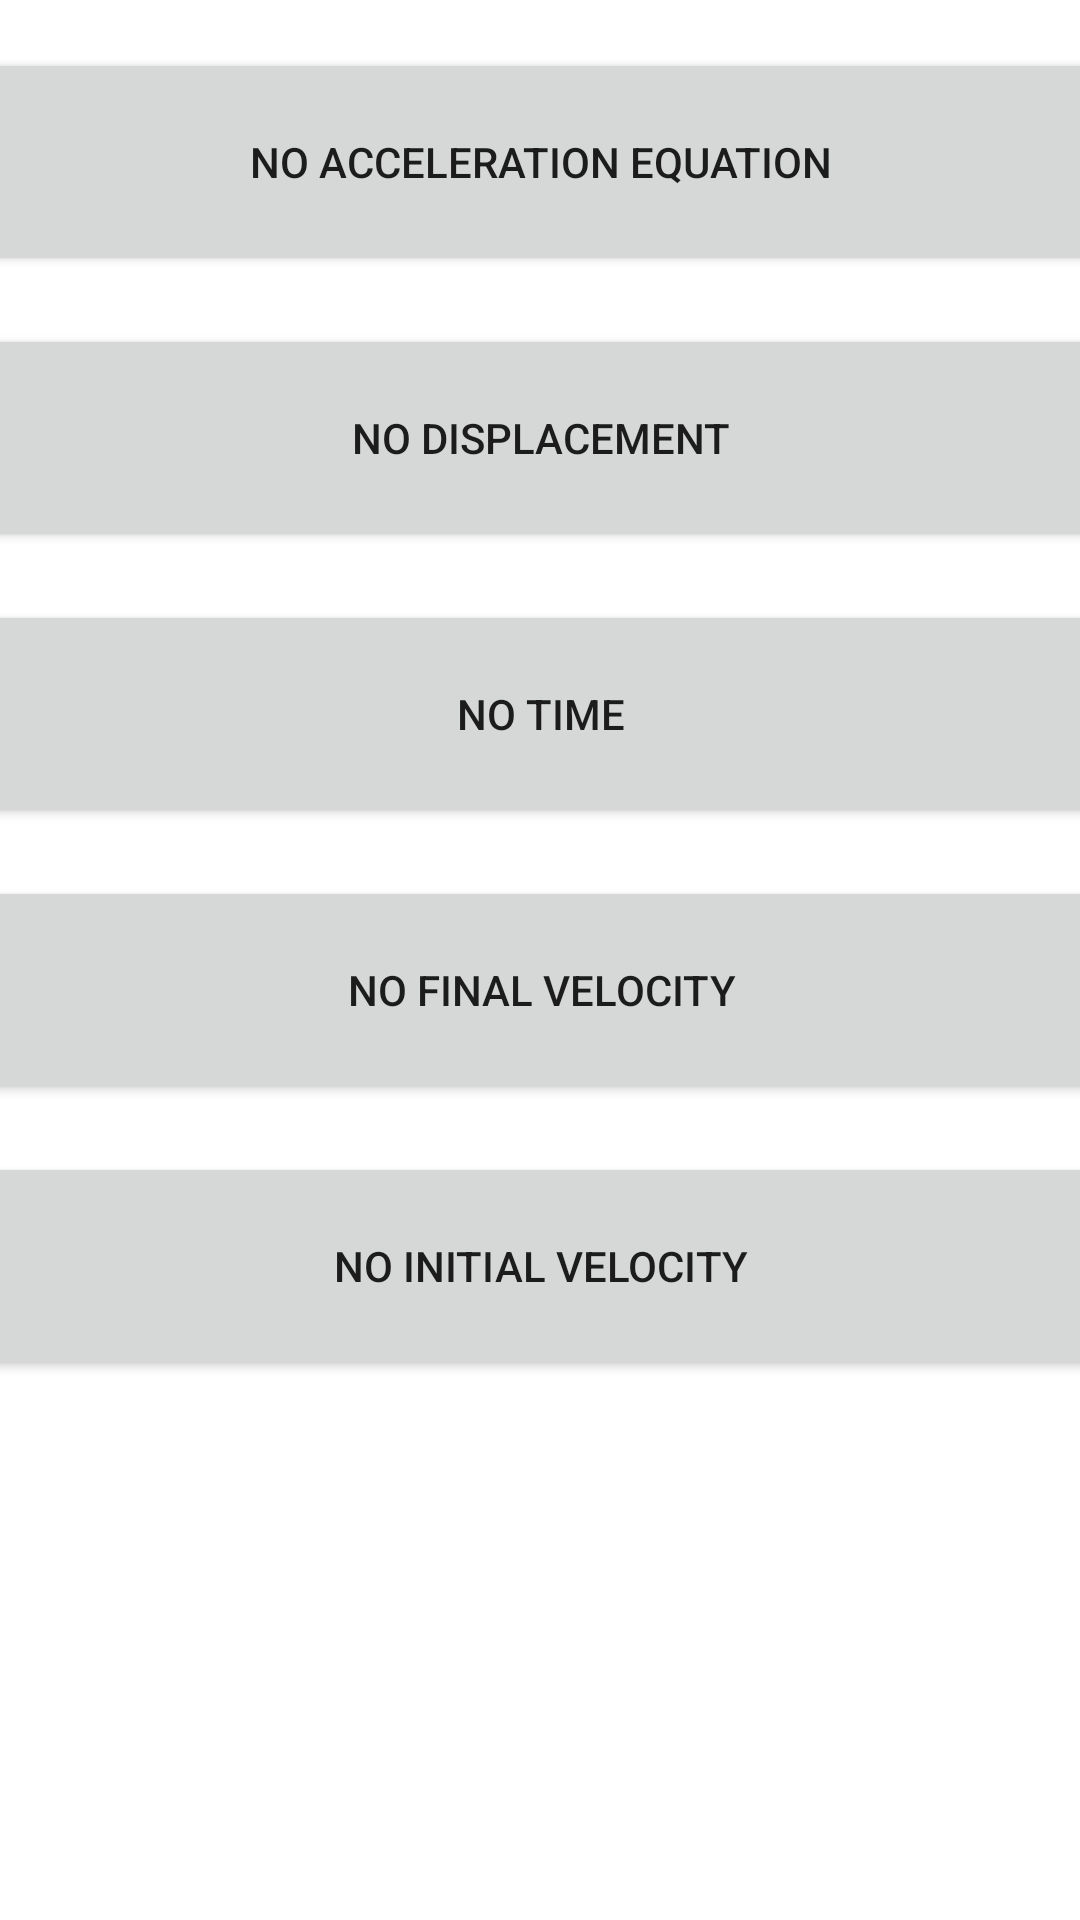

The Android layout XML behind this screen, and the referenced resources:
<!-- AndroidManifest.xml: application theme Theme.Test -->
<!-- res/layout/activity_motion_equations.xml -->
<?xml version="1.0" encoding="utf-8"?>
<androidx.constraintlayout.widget.ConstraintLayout xmlns:android="http://schemas.android.com/apk/res/android"
    xmlns:app="http://schemas.android.com/apk/res-auto"
    xmlns:tools="http://schemas.android.com/tools"
    android:layout_width="match_parent"
    android:layout_height="match_parent"
    tools:context=".MotionEquationsActivity">

    <Button
        android:id="@+id/quadratic"
        android:layout_width="393dp"
        android:layout_height="76dp"
        android:layout_marginTop="16dp"
        android:onClick="LaunchNoAcc"
        android:text="No Acceleration Equation"
        app:layout_constraintEnd_toEndOf="parent"
        app:layout_constraintStart_toStartOf="parent"
        app:layout_constraintTop_toTopOf="parent" />

    <Button
        android:id="@+id/quadratic2"
        android:layout_width="393dp"
        android:layout_height="76dp"
        android:layout_marginTop="16dp"
        android:onClick="LaunchNoFV"
        android:text="No Final Velocity"
        app:layout_constraintEnd_toEndOf="parent"
        app:layout_constraintStart_toStartOf="parent"
        app:layout_constraintTop_toBottomOf="@+id/quadratic4" />

    <Button
        android:id="@+id/quadratic3"
        android:layout_width="393dp"
        android:layout_height="76dp"
        android:layout_marginTop="16dp"
        android:onClick="LaunchNoDisp"
        android:text="No Displacement"
        app:layout_constraintEnd_toEndOf="parent"
        app:layout_constraintStart_toStartOf="parent"
        app:layout_constraintTop_toBottomOf="@+id/quadratic" />

    <Button
        android:id="@+id/quadratic4"
        android:layout_width="393dp"
        android:layout_height="76dp"
        android:layout_marginTop="16dp"
        android:onClick="LaunchNoTime"
        android:text="No Time"
        app:layout_constraintEnd_toEndOf="parent"
        app:layout_constraintStart_toStartOf="parent"
        app:layout_constraintTop_toBottomOf="@+id/quadratic3" />

    <Button
        android:id="@+id/quadratic5"
        android:layout_width="393dp"
        android:layout_height="76dp"
        android:layout_marginTop="16dp"
        android:onClick="LaunchNoIV"
        android:text="No Initial Velocity"
        app:layout_constraintEnd_toEndOf="parent"
        app:layout_constraintStart_toStartOf="parent"
        app:layout_constraintTop_toBottomOf="@+id/quadratic2" />
</androidx.constraintlayout.widget.ConstraintLayout>
<!-- resources referenced by this layout -->
<resources>
  <style name="Theme.Test" parent="Theme.MaterialComponents.DayNight.DarkActionBar">
          
          <item name="colorPrimary">@color/teal_700</item>
          <item name="colorPrimaryVariant">@color/black</item>
          <item name="colorOnPrimary">@color/white</item>
          
          <item name="colorSecondary">@color/teal_200</item>
          <item name="colorSecondaryVariant">@color/teal_700</item>
          <item name="colorOnSecondary">@color/black</item>
          
          <item name="android:statusBarColor">?attr/colorPrimaryVariant</item>
          
      </style>
  <!-- not gathered from this repository: default colours our renderer supplied (Android Studio template values) -->
  <color name="teal_200">#FF03DAC5</color>
  <color name="teal_700">#FF018786</color>
  <color name="black">#FF000000</color>
  <color name="white">#FFFFFFFF</color>
</resources>
